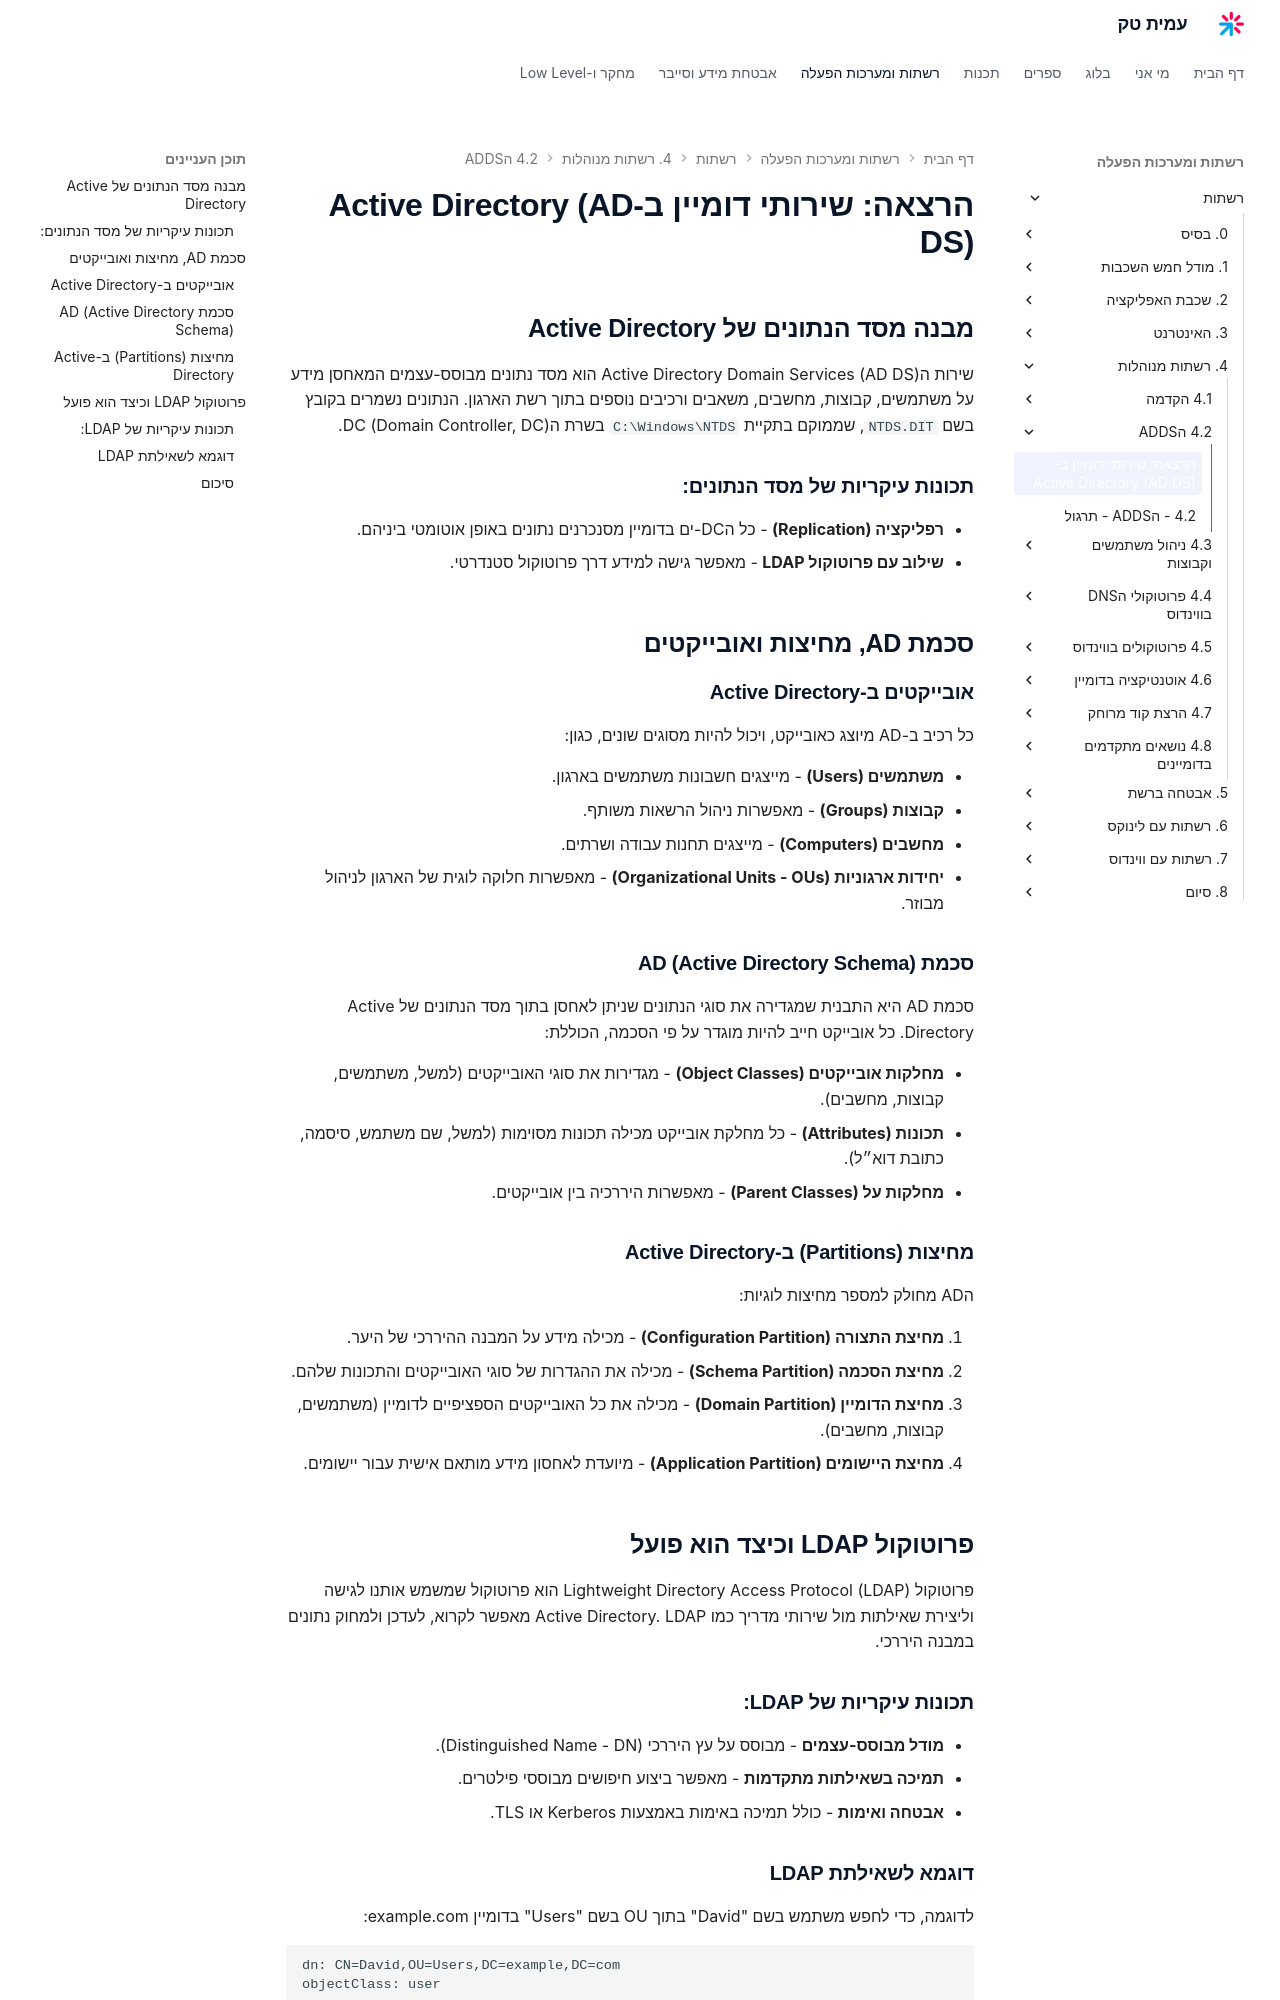

repository: AmitPinchasi/amittech · page: רשתות/4. רשתות מנוהלות/4.2 - הADDS/4.2 - הADDS - הרצאה/index.html · generator: mkdocs

# הרצאה: שירותי דומיין ב-Active Directory (AD DS)

## מבנה מסד הנתונים של Active Directory

שירות הActive Directory Domain Services (AD DS) הוא מסד נתונים מבוסס-עצמים המאחסן מידע על משתמשים, קבוצות, מחשבים, משאבים ורכיבים נוספים בתוך רשת הארגון. הנתונים נשמרים בקובץ בשם `NTDS.DIT`, שממוקם בתקיית `C:\Windows\NTDS` בשרת הDC (Domain Controller, DC).

### תכונות עיקריות של מסד הנתונים:

- **רפליקציה (Replication)** - כל הDC-ים בדומיין מסנכרנים נתונים באופן אוטומטי ביניהם.
- **שילוב עם פרוטוקול LDAP** - מאפשר גישה למידע דרך פרוטוקול סטנדרטי.

## סכמת AD, מחיצות ואובייקטים
### אובייקטים ב-Active Directory

כל רכיב ב-AD מיוצג כאובייקט, ויכול להיות מסוגים שונים, כגון:

- **משתמשים (Users)** - מייצגים חשבונות משתמשים בארגון.
- **קבוצות (Groups)** - מאפשרות ניהול הרשאות משותף.
- **מחשבים (Computers)** - מייצגים תחנות עבודה ושרתים.
- **יחידות ארגוניות (Organizational Units - OUs)** - מאפשרות חלוקה לוגית של הארגון לניהול מבוזר.

### סכמת AD (Active Directory Schema)

סכמת AD היא התבנית שמגדירה את סוגי הנתונים שניתן לאחסן בתוך מסד הנתונים של Active Directory. כל אובייקט חייב להיות מוגדר על פי הסכמה, הכוללת:

- **מחלקות אובייקטים (Object Classes)** - מגדירות את סוגי האובייקטים (למשל, משתמשים, קבוצות, מחשבים).
- **תכונות (Attributes)** - כל מחלקת אובייקט מכילה תכונות מסוימות (למשל, שם משתמש, סיסמה, כתובת דוא״ל).
- **מחלקות על (Parent Classes)** - מאפשרות היררכיה בין אובייקטים.

### מחיצות (Partitions) ב-Active Directory

הAD מחולק למספר מחיצות לוגיות:

1. **מחיצת התצורה (Configuration Partition)** - מכילה מידע על המבנה ההיררכי של היער.
2. **מחיצת הסכמה (Schema Partition)** - מכילה את ההגדרות של סוגי האובייקטים והתכונות שלהם.
3. **מחיצת הדומיין (Domain Partition)** - מכילה את כל האובייקטים הספציפיים לדומיין (משתמשים, קבוצות, מחשבים).
4. **מחיצת היישומים (Application Partition)** - מיועדת לאחסון מידע מותאם אישית עבור יישומים.

## פרוטוקול LDAP וכיצד הוא פועל

פרוטוקול Lightweight Directory Access Protocol (LDAP) הוא פרוטוקול שמשמש אותנו לגישה וליצירת שאילתות מול שירותי מדריך כמו Active Directory. LDAP מאפשר לקרוא, לעדכן ולמחוק נתונים במבנה היררכי.
